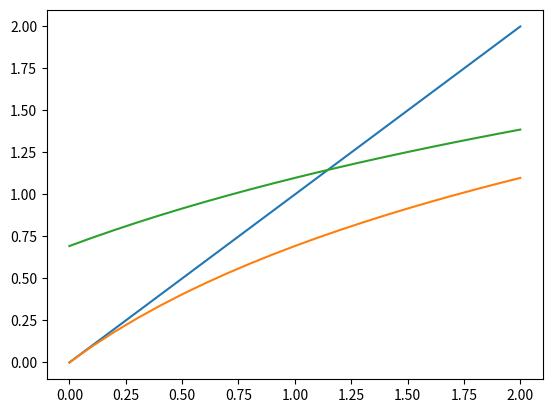
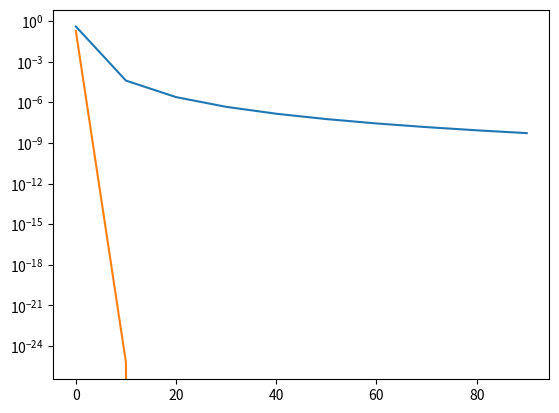

The script that saved these images, in order:
import numpy as np
import matplotlib.pyplot as plt
import time

def calculate_objective(x, num):
    g_x = (1/2) * (x - np.log(num + x))**2
    return g_x

def compute_gradient(x, num):
    grad_x = (x - np.log(num + x)) * (1 + 1/(num + x))
    return grad_x

def gradient_descent(max_iterations, x0, num):
    f_x = []
    x = []
    x_k = x0

    L = calculate_L_step(0, 2.1, num)
    for i in range(max_iterations):
        x.append(x_k)
        f_x.append(calculate_objective(x_k, num).copy())
        gradient = compute_gradient(x_k, num)

        x_k = x_k - (1/L) * gradient

        if np.isinf(f_x[i]) or f_x[i] > 1e10:
            print(f"Diverged at step {i} (Values too large)")
            print(f_x[i])
            return np.array(f_x)

    print(f"Diverged at step {len(f_x)}")
    return np.array(f_x)

def calculate_L_step(x0, x_max, num):
    grad_x = []
    for i in np.arange(x0, x_max, 0.01):
        grad_x.append(compute_gradient(i, num).copy())

    L = np.max(grad_x)
    print(f"L = {L}")

    return L

def main():
    cords_x = np.arange(0, 2.1, 0.1)
    y_x = np.array([x for x in cords_x])
    y_ln_1 = np.array([np.log(1 + x) for x in cords_x])
    y_ln_2 = np.array([np.log(2 + x) for x in cords_x])

    fig, ax = plt.subplots()
    ax.plot(cords_x, y_x)
    ax.plot(cords_x, y_ln_1)
    ax.plot(cords_x, y_ln_2)
    plt.show()

    max_iterations = 100
    times = []

    x0 = 2

    fig, ax = plt.subplots()
    for i in range(0, 2):
        start_time = time.time()
        f_x = gradient_descent(max_iterations, x0, i + 1)
        end_time = time.time()
        times.append(end_time - start_time)

        ax.plot([i for i in range(0, len(f_x), 10)], f_x[::10])
        ax.set_yscale('log')

    plt.show()

    print("Time: ")
    print(times)


main()
